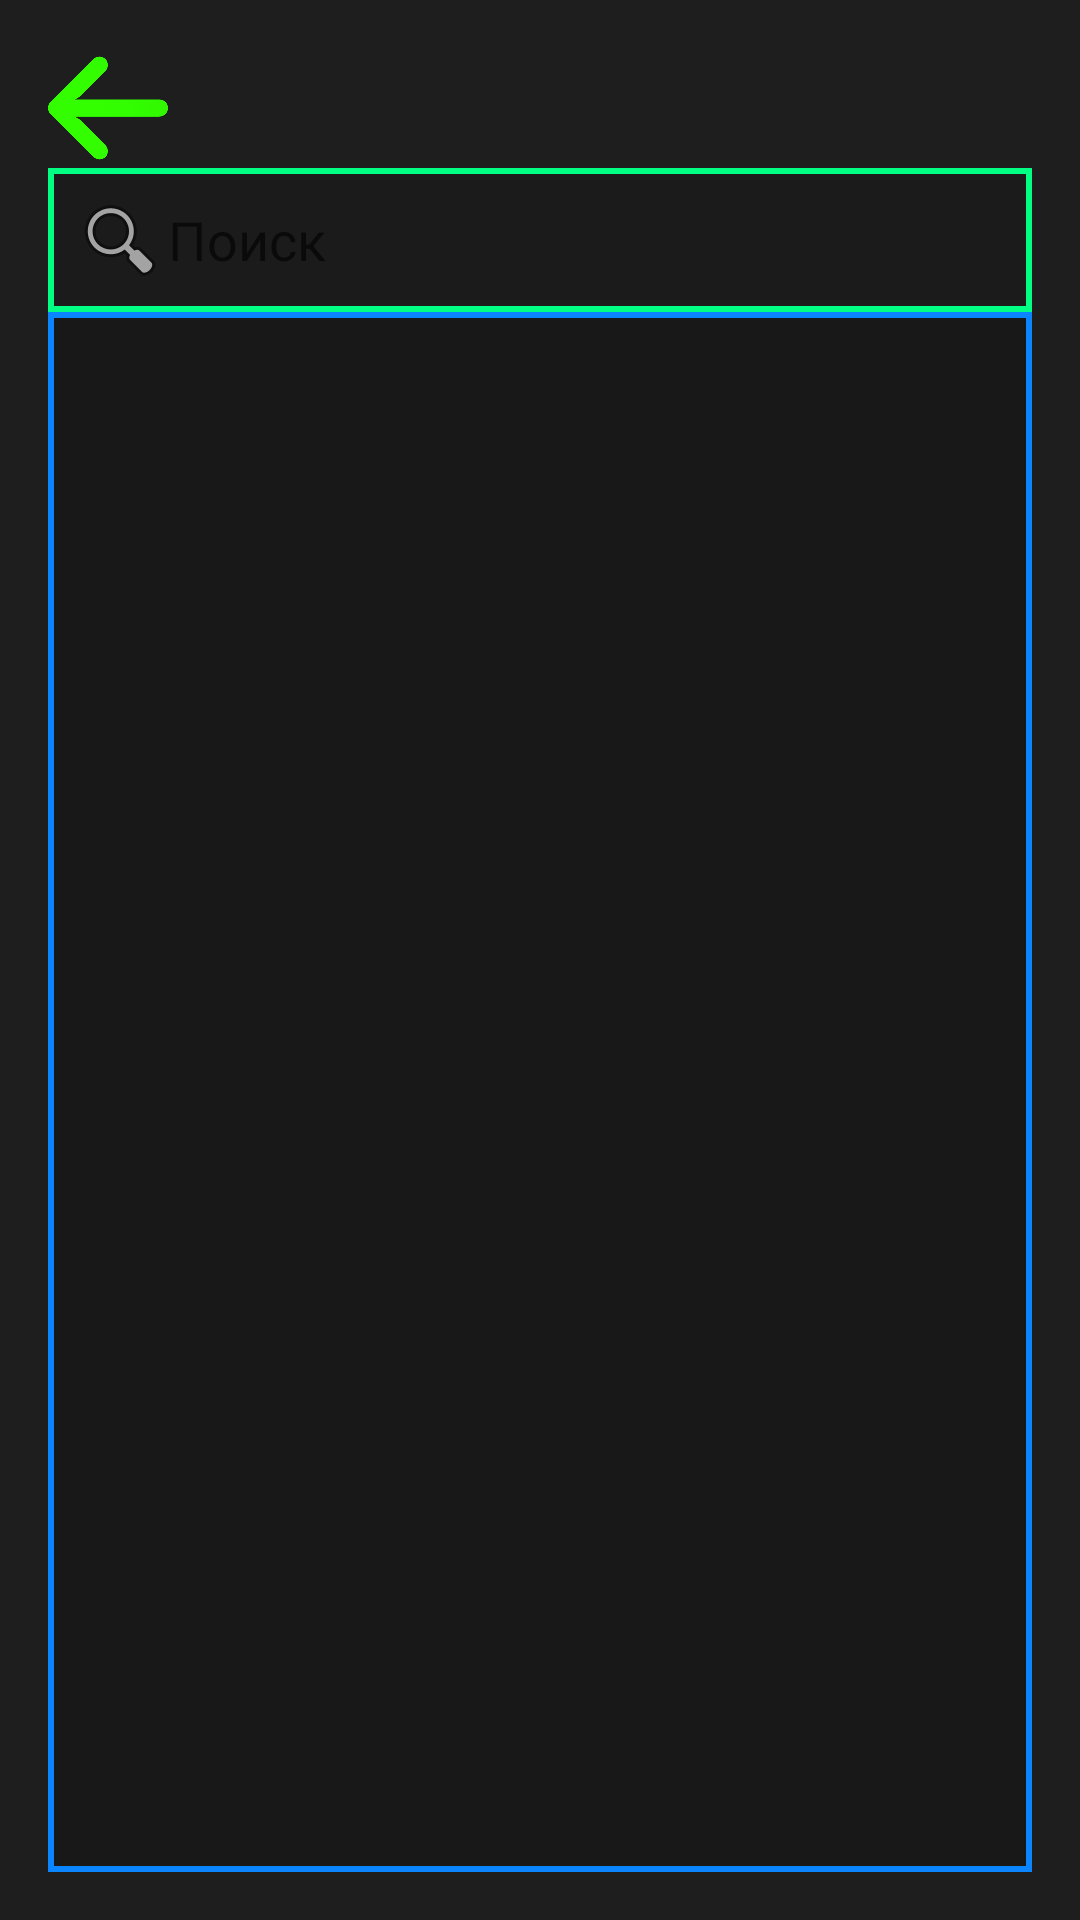

Write the Android layout XML for this screen, with the resource values it uses.
<!-- AndroidManifest.xml: application theme Base.Theme.MyBudget1 -->
<!-- res/layout/activity_month_detail.xml -->
<?xml version="1.0" encoding="utf-8"?>
<LinearLayout xmlns:android="http://schemas.android.com/apk/res/android"
    android:layout_width="match_parent"
    android:layout_height="match_parent"
    android:orientation="vertical"
    android:background="@color/my_darkbg"
    android:padding="16dp">

    <ImageButton
        android:id="@+id/buttonBackdetails"
        android:layout_width="40dp"
        android:layout_height="40dp"
        android:background="?android:attr/selectableItemBackground"
        android:contentDescription="Edit"
        android:scaleType="centerInside"
        android:src="@drawable/arrow" />

    <EditText
        android:id="@+id/searchInput"
        android:layout_width="match_parent"
        android:layout_height="wrap_content"
        android:hint="Поиск"
        android:padding="8dp"
        android:background="@drawable/edit_text_style"
        android:drawableLeft="@android:drawable/ic_menu_search"
        android:inputType="text" />


    <androidx.recyclerview.widget.RecyclerView
        android:id="@+id/recyclerViewMonthDetails"
        android:layout_width="match_parent"
        android:background="@drawable/list_item_background"
        android:divider="@color/primary"
        android:layout_height="match_parent" />



</LinearLayout>
<!-- resources referenced by this layout -->
<resources>
  <color name="my_darkbg">#1E1E1E</color>
  <color name="primary">#0A84FF</color>
  <!-- drawable arrow: png bitmap (drawable, 33754 bytes) -->
  <!-- drawable edit_text_style (drawable) -->
  <?xml version="1.0" encoding="utf-8"?>
  <shape xmlns:android="http://schemas.android.com/apk/res/android"
      android:shape="rectangle">
  
      <solid android:color="@color/my_darkw"/> 
      <stroke android:width="2dp" android:color="@color/my_cyan"/> 
  
      <padding android:left="16dp" android:top="12dp" android:right="16dp" android:bottom="12dp"/>
  </shape>
  <!-- drawable list_item_background (drawable) -->
  <?xml version="1.0" encoding="utf-8"?>
  <shape xmlns:android="http://schemas.android.com/apk/res/android" android:shape="rectangle">
  
      <solid android:color="@color/list_item_background"/> 
      <stroke android:width="2dp" android:color="@color/primary"/> 
  </shape>
  <style name="Base.Theme.MyBudget1" parent="Theme.AppCompat.DayNight.NoActionBar">
          
          
      </style>
  <color name="my_darkw">#1B1B1B</color>
  <color name="my_cyan">#00FF82</color>
  <color name="list_item_background">#181818</color>
</resources>
